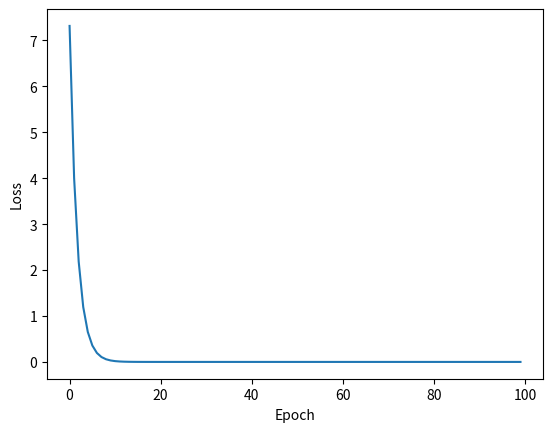

This chart was generated by the following Python code:
import numpy as np
import matplotlib.pyplot as plt

x_data = [1.0, 2.0, 3.0]
y_data = [2.0, 4.0, 6.0]

w = 1.0


def forward(x):
    return x * w


def loss(x, y):
    y_pred = forward(x)
    return (y_pred - y) ** 2


def gradient(x, y):
    y_pred = forward(x)
    return 2 * x * (y_pred - y)


lost_list = []
epoch_list = []

print("predict (before trainning)", 4, forward(4))

for epoch in range(100):
    epoch_list.append(epoch)
    for x, y in zip(x_data, y_data):
        loss_val = loss(x, y)
        grad = gradient(x, y)
        w -= 0.01 * grad
    print("Epoch:", epoch, "w=", w, "loss = ", loss_val)
    lost_list.append(loss_val)

print("Prediction (after trainning)", 4, forward(4))
plt.plot(epoch_list, lost_list)
plt.xlabel("Epoch")
plt.ylabel("Loss")
plt.show()
